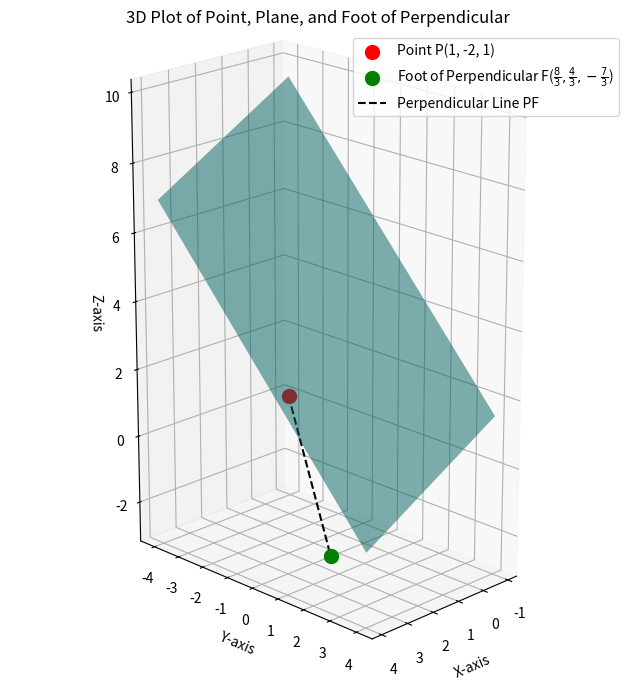

The matplotlib source for this figure:
import numpy as np
import matplotlib.pyplot as plt
from mpl_toolkits.mplot3d import Axes3D

P = np.array([1, -2, 1])
F = np.array([8/3, 4/3, -7/3])
A, B, C, D_plane = 1, 2, -2, 10

fig = plt.figure(figsize=(10, 8))
ax = fig.add_subplot(111, projection='3d')

ax.scatter(*P, color='r', s=100, label=r'Point P(1, -2, 1)')
ax.scatter(*F, color='g', s=100, label=r'Foot of Perpendicular F($\frac{8}{3}, \frac{4}{3}, -\frac{7}{3}$)')

ax.plot([P[0], F[0]], [P[1], F[1]], [P[2], F[2]], 'k--', label='Perpendicular Line PF')

x_min, x_max = -1, 4
y_min, y_max = -4, 4

xx, yy = np.meshgrid(np.linspace(x_min, x_max, 10), np.linspace(y_min, y_max, 10))

zz = (A * xx + B * yy - D_plane) / C

ax.plot_surface(xx, yy, zz, alpha=0.5, rstride=100, cstride=100, color='c')

ax.set_xlabel('X-axis')
ax.set_ylabel('Y-axis')
ax.set_zlabel('Z-axis')
ax.set_title(r'3D Plot of Point, Plane, and Foot of Perpendicular')

ax.legend()
ax.view_init(elev=20, azim=45)
ax.set_box_aspect([np.ptp(a) for a in [ax.get_xlim(), ax.get_ylim(), ax.get_zlim()]]) 

plt.savefig('3d_point_plane_perpendicular.png')